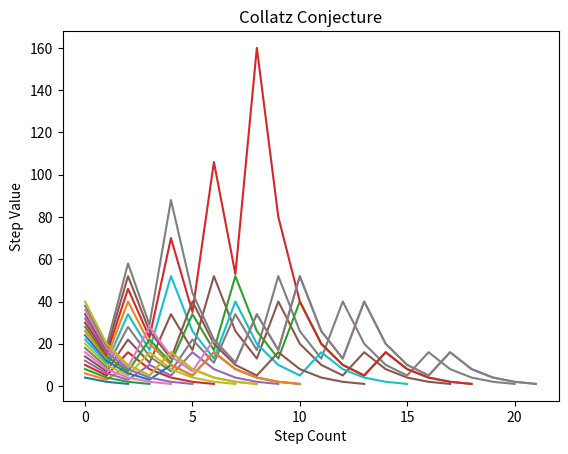

The matplotlib source for this figure:
import matplotlib.pyplot as plt

def n(num: int) -> list:
    _n = [num]
    while num > 1:
        if num % 2:
            # num is odd
            num = num * 3 + 1
        else:
            # num is even
            num = int(num/2)
        _n.append(num)
    return _n

if __name__ == "__main__":
    y = []
    p = plt
    for x in range(4,41,2):
        z = n(x)
        if max(z) > 1:
            y.append(z)
            p.plot(z)

    p.title("Collatz Conjecture", loc="center")
    p.ylabel('Step Value')
    p.xlabel('Step Count')
    p.show()